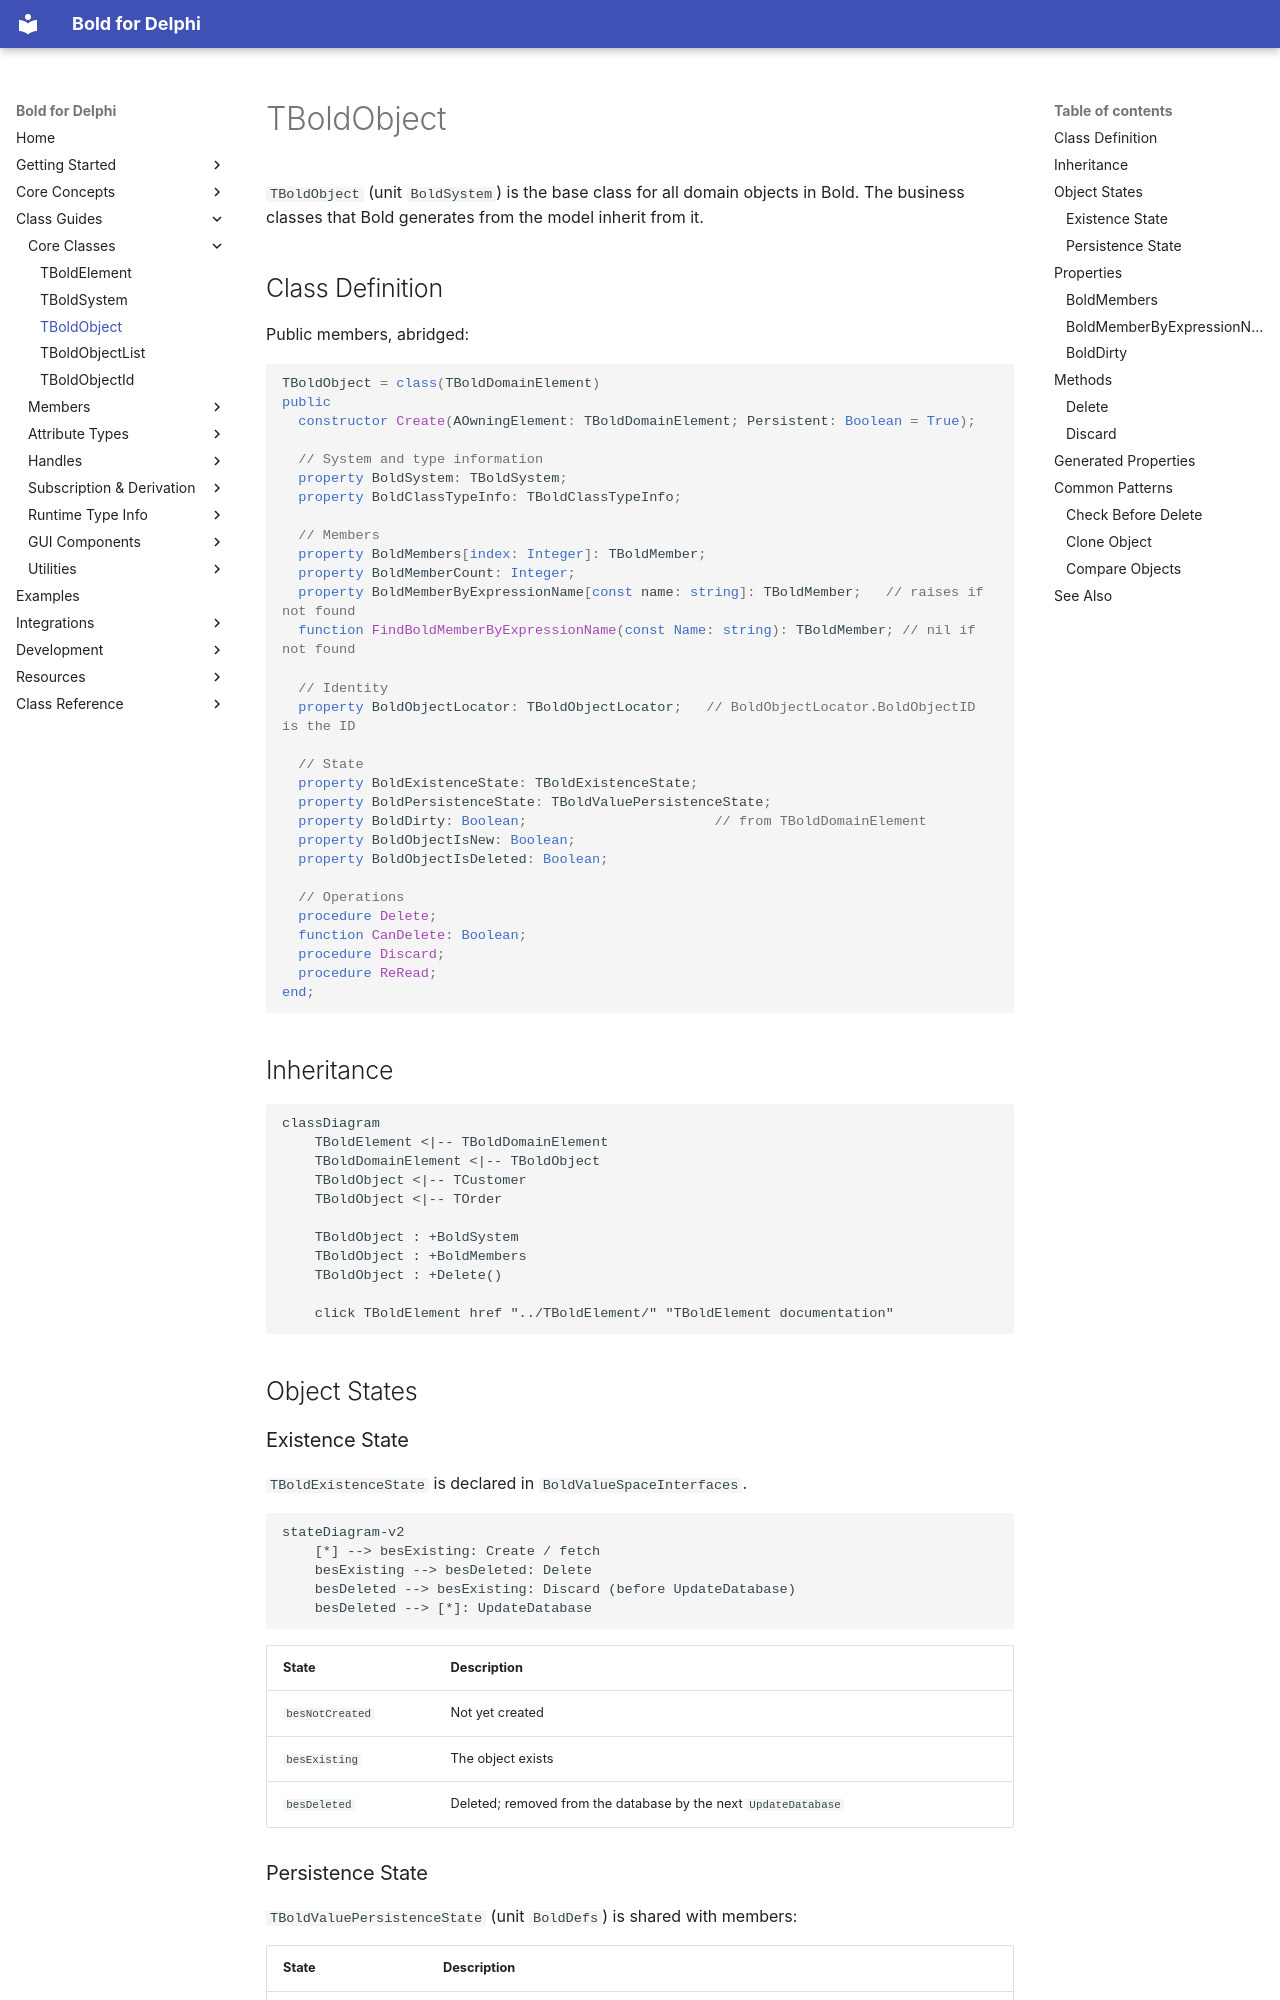

repository: bero/BoldForDelphi · page: classes/TBoldObject/index.html · generator: mkdocs

# TBoldObject

`TBoldObject` (unit `BoldSystem`) is the base class for all domain objects in Bold. The business classes that Bold generates from the model inherit from it.

## Class Definition

Public members, abridged:

```pascal
TBoldObject = class(TBoldDomainElement)
public
  constructor Create(AOwningElement: TBoldDomainElement; Persistent: Boolean = True);

  // System and type information
  property BoldSystem: TBoldSystem;
  property BoldClassTypeInfo: TBoldClassTypeInfo;

  // Members
  property BoldMembers[index: Integer]: TBoldMember;
  property BoldMemberCount: Integer;
  property BoldMemberByExpressionName[const name: string]: TBoldMember;   // raises if not found
  function FindBoldMemberByExpressionName(const Name: string): TBoldMember; // nil if not found

  // Identity
  property BoldObjectLocator: TBoldObjectLocator;   // BoldObjectLocator.BoldObjectID is the ID

  // State
  property BoldExistenceState: TBoldExistenceState;
  property BoldPersistenceState: TBoldValuePersistenceState;
  property BoldDirty: Boolean;                       // from TBoldDomainElement
  property BoldObjectIsNew: Boolean;
  property BoldObjectIsDeleted: Boolean;

  // Operations
  procedure Delete;
  function CanDelete: Boolean;
  procedure Discard;
  procedure ReRead;
end;
```

## Inheritance

```mermaid
classDiagram
    TBoldElement <|-- TBoldDomainElement
    TBoldDomainElement <|-- TBoldObject
    TBoldObject <|-- TCustomer
    TBoldObject <|-- TOrder

    TBoldObject : +BoldSystem
    TBoldObject : +BoldMembers
    TBoldObject : +Delete()

    click TBoldElement href "../TBoldElement/" "TBoldElement documentation"
```

## Object States

### Existence State

`TBoldExistenceState` is declared in `BoldValueSpaceInterfaces`.

```mermaid
stateDiagram-v2
    [*] --> besExisting: Create / fetch
    besExisting --> besDeleted: Delete
    besDeleted --> besExisting: Discard (before UpdateDatabase)
    besDeleted --> [*]: UpdateDatabase
```

| State | Description |
|-------|-------------|
| `besNotCreated` | Not yet created |
| `besExisting` | The object exists |
| `besDeleted` | Deleted; removed from the database by the next `UpdateDatabase` |
